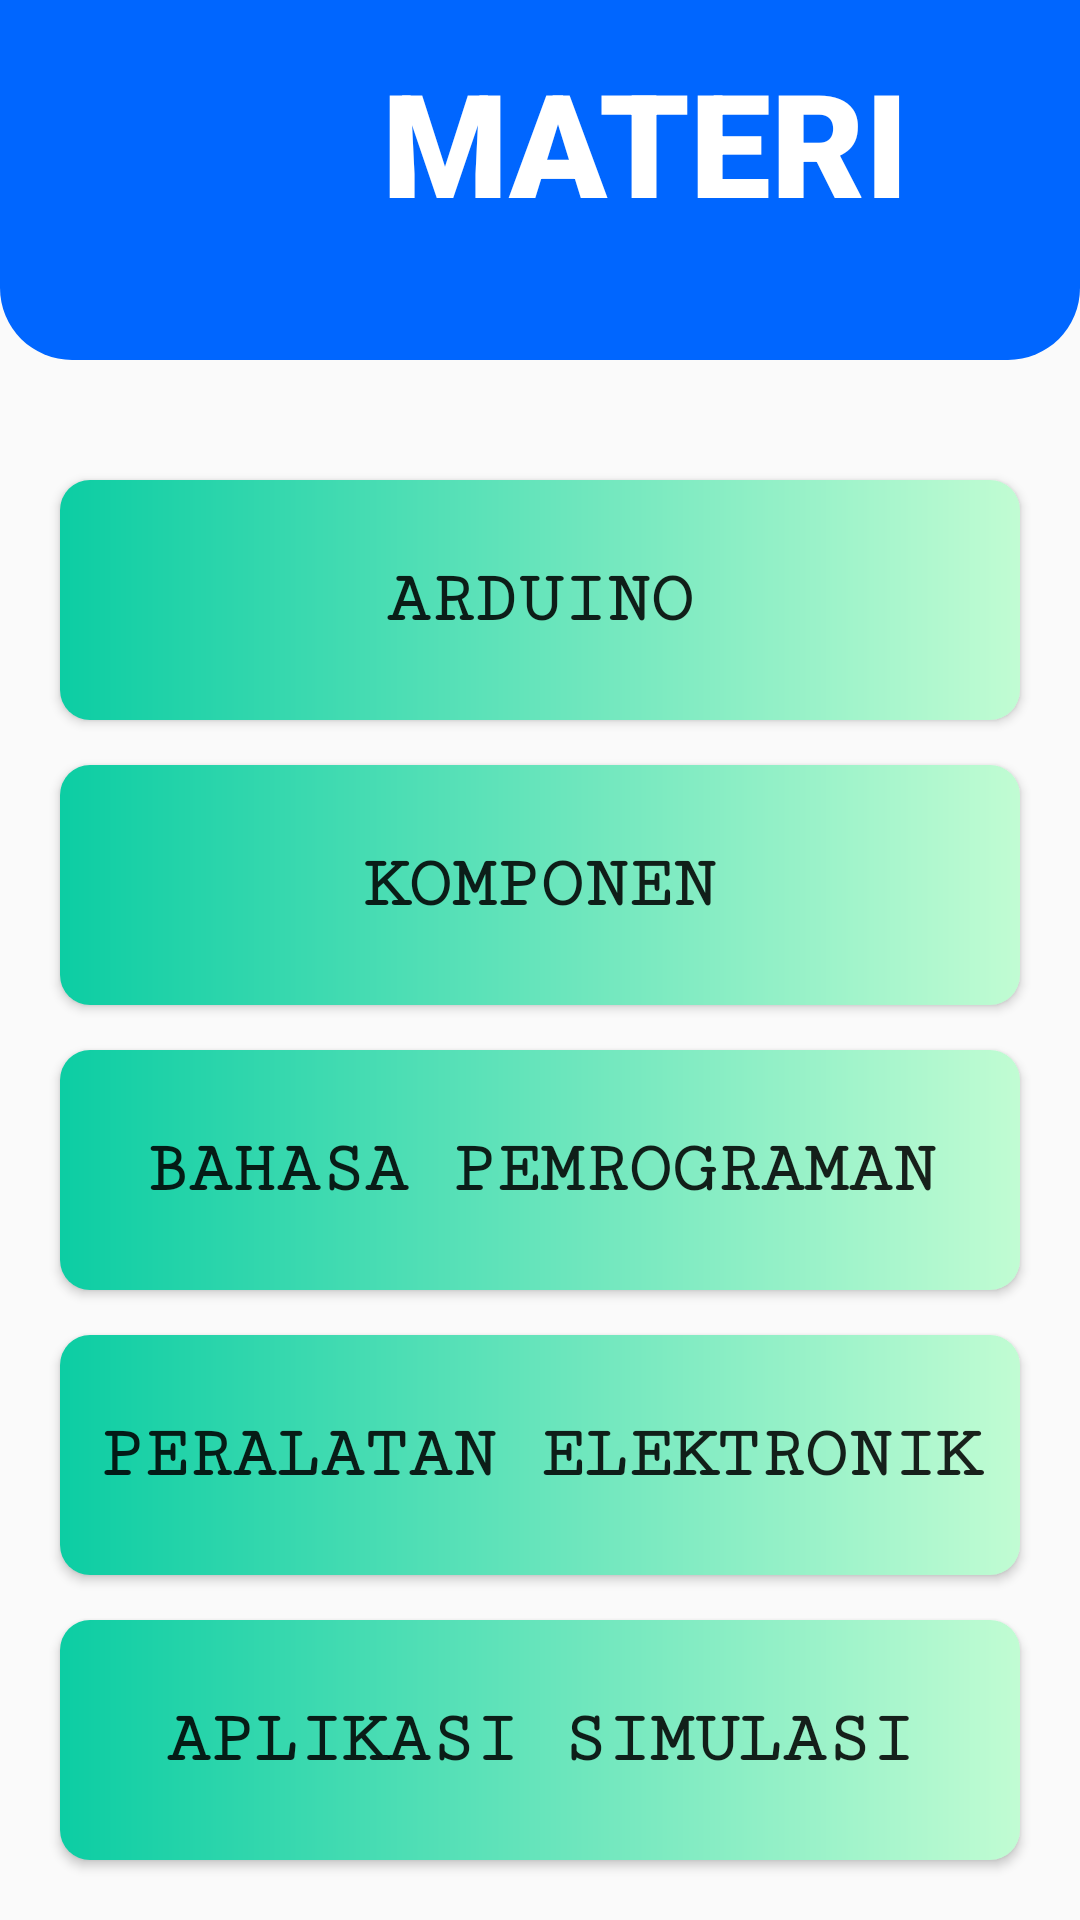

Produce the Android XML layout that renders to this screen, including the resource entries it uses.
<!-- AndroidManifest.xml: application theme Theme.BELAJARARDUINO -->
<!-- res/layout/activity_materi.xml -->
<?xml version="1.0" encoding="utf-8"?>
<RelativeLayout xmlns:android="http://schemas.android.com/apk/res/android"
    xmlns:app="http://schemas.android.com/apk/res-auto"
    xmlns:tools="http://schemas.android.com/tools"
    android:layout_width="match_parent"
    android:layout_height="match_parent"
    android:background="@drawable/latarr"
    tools:context=".MateriActivity">

    <LinearLayout
        android:layout_width="match_parent"
        android:layout_height="120dp"
        android:background="@drawable/atas"
        android:orientation="horizontal">

        <ImageView
            android:id="@+id/imgBack1"
            android:layout_width="50dp"
            android:layout_height="50dp"
            android:layout_marginLeft="10dp"
            android:layout_marginTop="15dp"
            app:srcCompat="@drawable/back" />

        <TextView
            android:id="@+id/textView6"
            android:layout_width="wrap_content"
            android:layout_height="wrap_content"
            android:layout_marginLeft="10dp"
            android:layout_marginTop="15dp"
            android:layout_weight="1"
            android:fontFamily="sans-serif-black"
            android:text="MATERI"
            android:textAlignment="center"
            android:textAllCaps="true"
            android:textColor="@color/white"
            android:textSize="48sp"
            android:textStyle="bold" />
    </LinearLayout>

    <LinearLayout
        android:layout_width="match_parent"
        android:layout_height="match_parent"
        android:layout_marginTop="150dp"
        android:orientation="vertical">

        <Button
            android:id="@+id/btnArduino"
            android:layout_width="match_parent"
            android:layout_height="80dp"
            android:layout_gravity="center_horizontal"
            android:layout_marginLeft="20dp"
            android:layout_marginTop="10dp"
            android:layout_marginRight="20dp"
            android:background="@drawable/button_costum"
            android:fontFamily="serif-monospace"
            android:text="ARDUINO"
            android:textSize="24sp"
            android:textStyle="bold" />

        <Button
            android:id="@+id/btnKomponen"
            android:layout_width="match_parent"
            android:layout_height="80dp"
            android:layout_gravity="center_horizontal"
            android:layout_marginLeft="20dp"
            android:layout_marginTop="15dp"
            android:layout_marginRight="20dp"
            android:background="@drawable/button_costum"
            android:fontFamily="serif-monospace"
            android:text="KOMPONEN"
            android:textSize="24sp"
            android:textStyle="bold" />

        <Button
            android:id="@+id/btnBahasa"
            android:layout_width="match_parent"
            android:layout_height="80dp"
            android:layout_gravity="center_horizontal"
            android:layout_marginLeft="20dp"
            android:layout_marginTop="15dp"
            android:layout_marginRight="20dp"
            android:background="@drawable/button_costum"
            android:fontFamily="serif-monospace"
            android:text="BAHASA PEMROGRAMAN"
            android:textSize="24sp"
            android:textStyle="bold" />

        <Button
            android:id="@+id/btnElektronik"
            android:layout_width="match_parent"
            android:layout_height="80dp"
            android:layout_gravity="center_horizontal"
            android:layout_marginLeft="20dp"
            android:layout_marginTop="15dp"
            android:layout_marginRight="20dp"
            android:background="@drawable/button_costum"
            android:fontFamily="serif-monospace"
            android:text="Peralatan Elektronik"
            android:textSize="24sp"
            android:textStyle="bold" />

        <Button
            android:id="@+id/btnSimulasi"
            android:layout_width="match_parent"
            android:layout_height="80dp"
            android:layout_gravity="center_horizontal"
            android:layout_marginLeft="20dp"
            android:layout_marginTop="15dp"
            android:layout_marginRight="20dp"
            android:background="@drawable/button_costum"
            android:fontFamily="serif-monospace"
            android:text="Aplikasi Simulasi"
            android:textSize="24sp"
            android:textStyle="bold" />

    </LinearLayout>

</RelativeLayout>
<!-- resources referenced by this layout -->
<resources>
  <color name="white">#FFFFFFFF</color>
  <!-- drawable atas (drawable) -->
  <?xml version="1.0" encoding="utf-8"?>
  <shape xmlns:android="http://schemas.android.com/apk/res/android">
      <solid android:color="@color/bawah"/>
      <corners android:bottomLeftRadius="24dp" android:bottomRightRadius="24dp"/>
  
  
  </shape>
  <!-- drawable button_costum (drawable) -->
  <?xml version="1.0" encoding="utf-8"?>
  <shape xmlns:android="http://schemas.android.com/apk/res/android"
      android:shape= "rectangle">
  
      <gradient android:startColor="#0CCDA3" android:endColor="#C1FCD3"/>
  
      <corners android:radius="10dp"/>
  </shape>
  <style name="Theme.BELAJARARDUINO" parent="Theme.AppCompat.Light.NoActionBar">
          
          <item name="colorPrimary">@color/purple_500</item>
          <item name="colorPrimaryVariant">@color/purple_700</item>
          <item name="colorOnPrimary">@color/white</item>
          
          <item name="colorSecondary">@color/teal_200</item>
          <item name="colorSecondaryVariant">@color/teal_700</item>
          <item name="colorOnSecondary">@color/black</item>
          
          <item name="android:statusBarColor" tools:targetApi="l">?attr/colorPrimaryVariant</item>
          
      </style>
  <color name="bawah">#0066ff</color>
  <color name="purple_500">#FF6200EE</color>
  <color name="purple_700">#FF3700B3</color>
  <color name="teal_200">#FF03DAC5</color>
  <color name="teal_700">#FF018786</color>
  <color name="black">#FF000000</color>
</resources>
